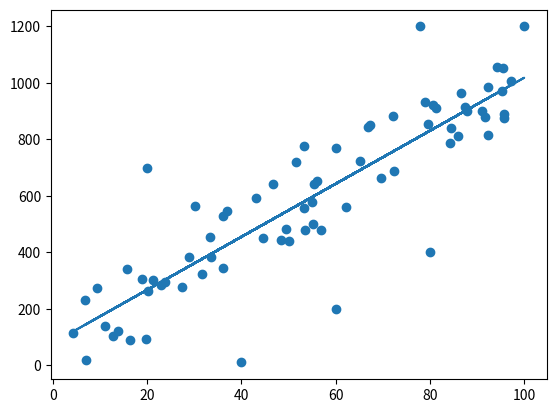

This chart was generated by the following Python code:
import numpy as np
import matplotlib.pyplot as plt

data_text = """
10.982664914783092,138.03211057935522
23.740649629755694,296.72639548903135
67.26423981857135,851.3650796077816
55.180959342907144,501.0740548176325
27.42623896016292,277.18276270411866
72.06296990485968,881.9855516111495
21.253745914122703,301.348424966591
36.925895820144916,546.8864895155541
53.276634735702245,776.8913196038441
53.20522043784436,558.2010366067356
72.44286812332228,687.3153369899285
31.700384294338214,322.6823522453711
13.777942527133192,121.76094538109122
9.306142610023505,273.8426168573418
55.35358633928046,641.2281660222931
95.79575324512645,874.7608290556468
23.03781628013155,284.8777843808947
53.53821087530135,477.77654583533234
78.99534386477912,932.1957201979326
95.60778828165876,1054.7125358294843
33.45536406759537,382.84267507067574
86.04027939551716,812.6108353493892
60.0178904311562,769.7486438733054
91.01008644335185,900.6930254816468
87.82250777949011,902.2332949354512
44.59709919871809,449.5288382175208
43.172387735212006,592.5327438876709
86.69094470012293,965.8264729116563
56.797194075506056,480.17054642375473
69.66810468111153,663.0067261486266
50.02029869778626,441.4712416268311
6.78022353018779,231.00903854866624
66.80687980637384,845.4265509929944
12.720125834636963,103.66804643395476
65.22951013995659,722.1511518589111
6.995196136456439,18.44743036461378
19.009914173594556,306.4017336960722
62.0861720894703,560.5377341111474
19.76335978494692,94.84752183367493
36.13637330779642,530.3502261753705
95.2556364341391,972.0684797141288
91.61386925995869,878.4075789513976
94.27087858480641,1056.0178753248256
16.313955523130165,90.46766739316661
36.0208031489044,342.99981609210613
84.35735992713023,787.4720890586075
4.3198751045637085,115.7403985629605
15.653103018995917,341.40906160104566
92.29536579942015,986.037727635018
33.397131219545905,452.9409513523944
92.30601864562695,815.7704503133315
28.928665322943537,385.2035279221569
79.49967928677493,854.8709203427844
87.46182993216519,915.9591568339657
55.022580503132104,578.8477379330102
55.977069085750095,652.3670062070534
46.74828357351839,643.2346020215809
48.438315059491856,442.6617109250376
81.36305758445643,910.258712815492
84.4585159632263,840.3640283169055
51.562784609711755,720.6164196399687
95.71835483483454,890.5853839920644
97.24615098810241,1007.2235615912905
30.14767732510841,565.174546153723
49.53793627550941,483.2662304537449
20.20222321990206,262.90917796865176
80.60739528263856,921.237119787775
100.0,1200.0
20.0,700.0
40.0,10.0
60.0,200.0
80.0,400.0
78.0,1200.0
"""

data = np.array([list(map(float, line.split(','))) for line in data_text.strip().split('\n')])

x_train = data[:, 0]  # İlk sütun (X)
y_train = data[:, 1]  # İkinci sütun (Y)

#computer error by using least squares 
def compute_error(x,y,w,b):
    sum=0
    m=x_train.shape[0]
    for i in range(m):
        sum+=(((x[i]*w+b)-y[i])**2)
    return sum/(2*m)

# find new bias and weight by gradient descent 
def compute_gradient(x,y,w,b):
    dj_dw=0
    dj_db=0
    m=len(x)
    y_pred=w*x+b
    error=y_pred-y
        
    dj_dw=np.dot(error,x)
    dj_db=np.sum(error)
    return dj_dw/m,dj_db/m

def gradient_descent(x,y,w,b,alpha,iter):
    prev_error=999999

    for i in range(iter):
        dj_dw,dj_db=compute_gradient(x,y,w,b)
        w=w-alpha*dj_dw
        b=b-alpha*dj_db
        current_error=compute_error(x,y,w,b)
        if(abs(current_error- prev_error)<1e-6):
            break
        prev_error=current_error
    return w, b


def compute_alpha():
    return 0.0005
        
    
    
    

w_final, b_final = gradient_descent(x_train ,y_train,0,0,compute_alpha(),100000)


y_pred=w_final*x_train+b_final  


print(w_final,b_final)

plt.scatter(x_train,y_train)
plt.plot(x_train,y_pred)

print(compute_error(x_train,y_train,w_final,b_final))
plt.show()